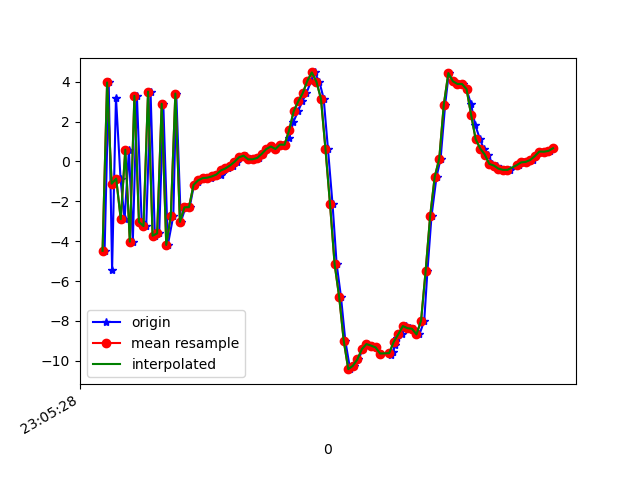

The table this chart was drawn from, first rows:
1617836729069, 532372638638441, -4.4827623, -1.2148509, -7.2760077
1617836729087, 532372657869211, 3.966, 0.5221, 4.379
1617836729102, 532372677099981, -5.438, -1.299, 0.03771
1617836729119, 532372696330751, 3.211, 0.7827, -4.17
1617836729139, 532372715561521, -0.8588, -0.3333, 7.547
1617836729157, 532372734792291, -2.898, -0.1213, -7.225
1617836729176, 532372754023061, 0.5922, -0.6332, 8.341
1617836729193, 532372773253831, -4.026, -1.626, -5.316
1617836729211, 532372792484601, 3.295, -0.1336, 0.7055
1617836729232, 532372811715371, -3.032, -1.902, 7.573
1617836729252, 532372830946141, -3.244, -1.717, -6.12
1617836729271, 532372850176911, 3.505, -1.164, 3.667
1617836729290, 532372869407681, -3.725, -2.322, 6.888
1617836729309, 532372888638451, -3.61, -1.662, -6.239
1617836729327, 532372907869221, 2.897, -0.3737, 3.385
1617836729347, 532372927099991, -4.188, -0.8627, 5.424
1617836729371, 532372946330761, -2.733, 0.4064, -8.043
1617836729384, 532372965561531, 3.41, 1.6, 2.497
1617836729404, 532372984792301, -3.032, 0.1457, 5.261
1617836729425, 532373004023071, -2.301, 1.059, -3.37
1617836729443, 532373023253841, -2.292, 0.7673, -1.454
1617836729462, 532373042484611, -1.174, 0.8009, -0.552
1617836729480, 532373061715381, -1.054, 0.7504, -0.5366
1617836729499, 532373080946151, -0.8454, 0.6888, -0.5383
1617836729517, 532373100176921, -0.8366, 0.6368, -0.482
1617836729537, 532373119407691, -0.8146, 0.602, -0.5894
1617836729556, 532373138638461, -0.7513, 0.7424, -0.5175
1617836729579, 532373157869231, -0.6571, 1.009, -0.6591
1617836729594, 532373177100001, -0.4522, 1.091, -0.7593
1617836729613, 532373196330771, -0.3504, 1.221, -0.8273
1617836729632, 532373215561541, -0.2028, 1.47, -0.9996
1617836729652, 532373234792311, -0.01863, 1.309, -0.7879
1617836729670, 532373254023081, 0.2115, 1.141, -0.5325
1617836729690, 532373273253851, 0.2911, 0.9437, -0.08611
1617836729707, 532373292484621, 0.1053, 0.5987, 0.3505
1617836729727, 532373311715391, 0.1107, 0.4313, 0.5774
1617836729746, 532373330946161, 0.1784, 0.5875, 0.7379
1617836729765, 532373350176931, 0.3851, 0.7553, 0.8537
1617836729785, 532373369407701, 0.6263, 0.5807, 1.001
1617836729804, 532373388638471, 0.7524, 0.4094, 1.13
1617836729823, 532373407869241, 0.6261, 0.3954, 1.46
1617836729841, 532373427100011, 0.8479, 0.04606, 1.979
1617836729860, 532373446330781, 0.84, -0.3035, 2.451
1617836729880, 532373465561551, 1.158, -0.819, 3.289
1617836729898, 532373484792321, 1.965, -1.346, 3.903
1617836729919, 532373504023091, 2.514, -0.6953, 4.909
1617836729938, 532373523253861, 3.013, -0.2729, 5.879
1617836729956, 532373542484631, 3.428, -1.262, 7.509
1617836729977, 532373561715401, 4.042, -2.589, 9.726
1617836729992, 532373580946171, 4.47, -2.44, 11.47
1617836730013, 532373600176941, 4.006, -1.738, 12.19
1617836730032, 532373619407711, 3.154, -3.743, 12.51
1617836730051, 532373638638481, 0.6023, -7.319, 12.09
1617836730071, 532373657869251, -2.154, -9.069, 10.84
1617836730089, 532373677100021, -5.151, -8.362, 6.208
1617836730108, 532373696330791, -6.79, -9.306, 3.559
1617836730127, 532373715561561, -8.986, -9.508, 1.03
1617836730148, 532373734792331, -10.42, -7.681, -1.451
1617836730166, 532373754023101, -10.26, -5.435, -3.654
1617836730185, 532373773253871, -9.939, -3.958, -5.29
1617836730204, 532373792484641, -9.418, -2.965, -6.249
... 43 more rows
